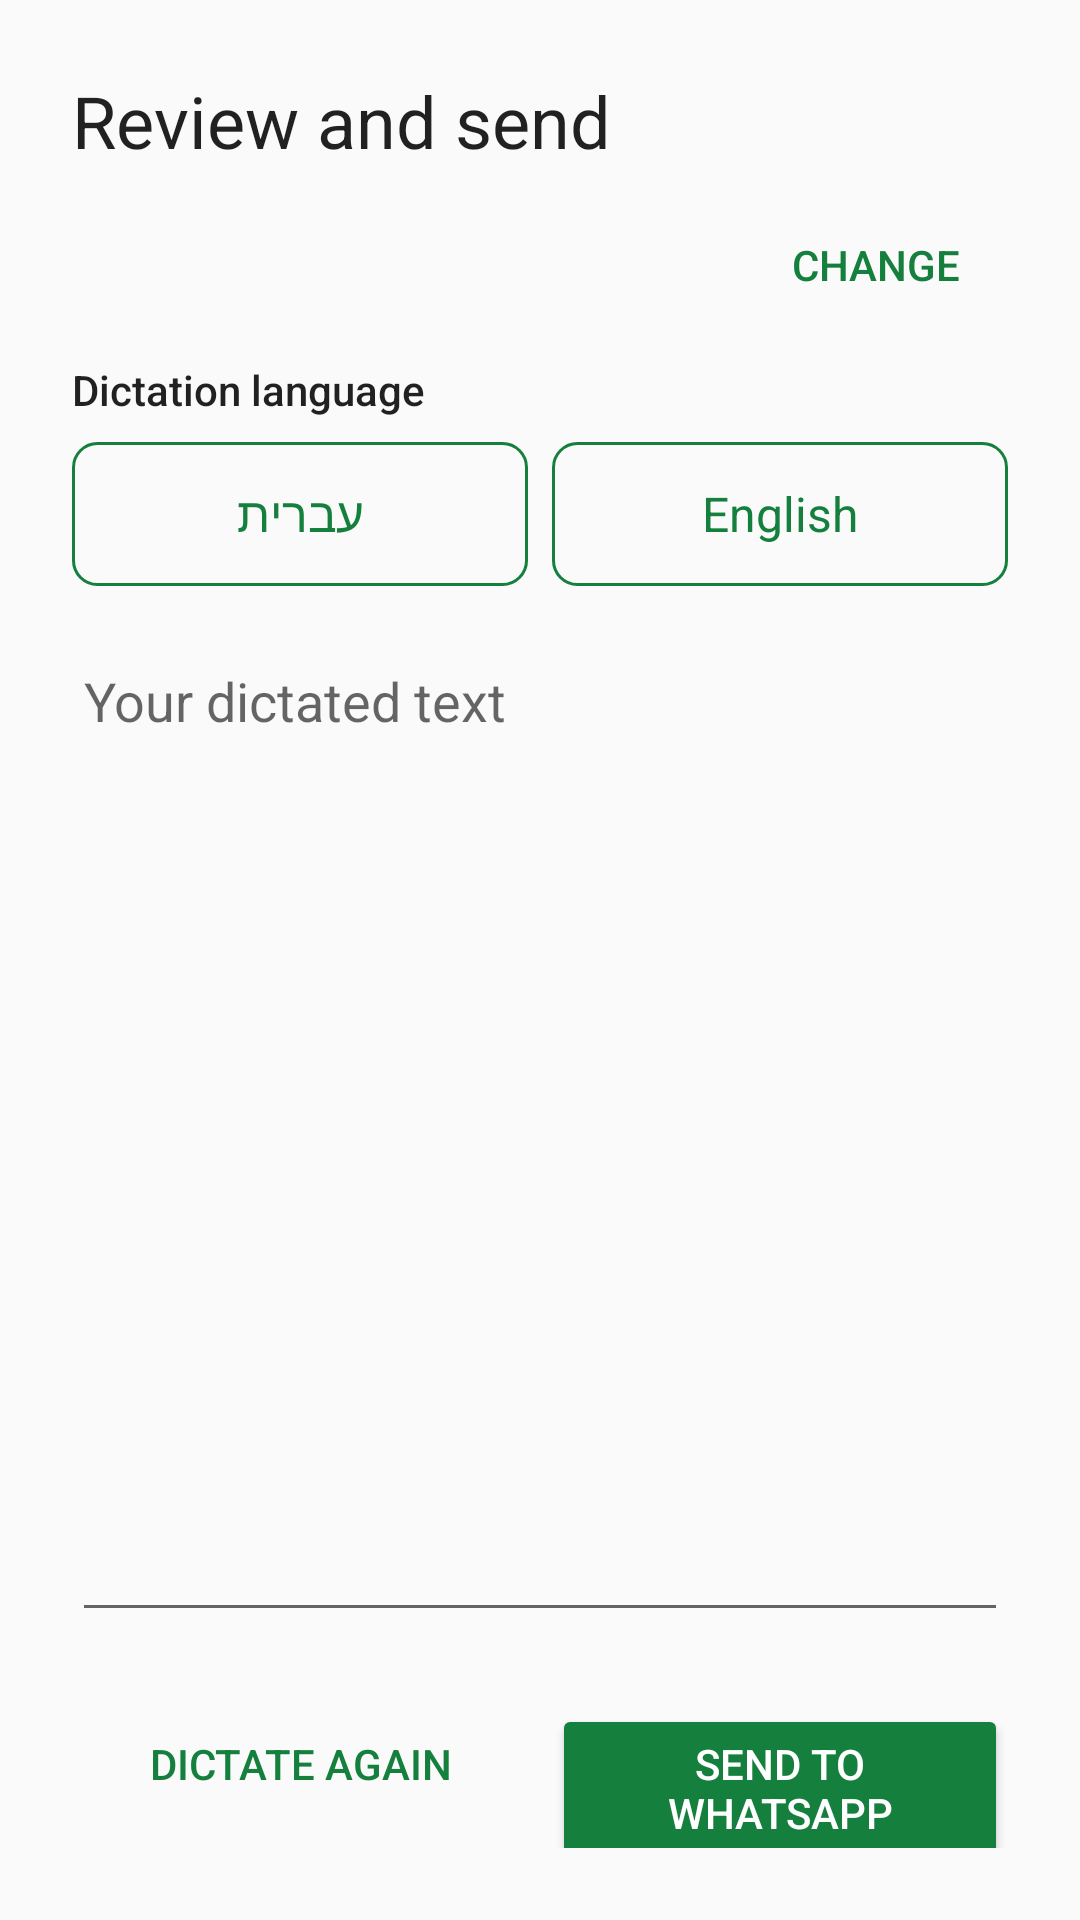

The Android layout XML behind this screen, and the referenced resources:
<!-- AndroidManifest.xml: application theme Theme.App -->
<!-- res/layout/activity_review.xml -->
<?xml version="1.0" encoding="utf-8"?>
<LinearLayout xmlns:android="http://schemas.android.com/apk/res/android"
    android:id="@+id/root"
    android:layout_width="match_parent"
    android:layout_height="match_parent"
    android:orientation="vertical"
    android:padding="24dp">

    <TextView
        android:layout_width="match_parent"
        android:layout_height="wrap_content"
        android:accessibilityHeading="true"
        android:text="@string/review_title"
        android:textAppearance="@style/Text.Title" />

    <LinearLayout
        android:layout_width="match_parent"
        android:layout_height="wrap_content"
        android:layout_marginTop="8dp"
        android:gravity="center_vertical"
        android:orientation="horizontal">

        <TextView
            android:id="@+id/recipient"
            android:layout_width="0dp"
            android:layout_height="wrap_content"
            android:layout_weight="1"
            android:textAppearance="@style/Text.Body" />

        <Button
            android:id="@+id/change_number"
            style="@style/Button.Secondary"
            android:layout_width="wrap_content"
            android:layout_height="wrap_content"
            android:minHeight="48dp"
            android:text="@string/change" />
    </LinearLayout>

    <TextView
        android:layout_width="match_parent"
        android:layout_height="wrap_content"
        android:layout_marginTop="8dp"
        android:text="@string/language_label"
        android:textAppearance="@style/Text.Label" />

    <RadioGroup
        android:id="@+id/language"
        android:layout_width="match_parent"
        android:layout_height="wrap_content"
        android:layout_marginTop="8dp"
        android:orientation="horizontal">

        <RadioButton
            android:id="@+id/lang_hebrew"
            style="@style/Segment"
            android:layout_width="0dp"
            android:layout_height="wrap_content"
            android:layout_marginEnd="8dp"
            android:layout_weight="1"
            android:text="@string/lang_hebrew" />

        <RadioButton
            android:id="@+id/lang_english"
            style="@style/Segment"
            android:layout_width="0dp"
            android:layout_height="wrap_content"
            android:layout_weight="1"
            android:text="@string/lang_english" />
    </RadioGroup>

    
    <EditText
        android:id="@+id/text"
        android:layout_width="match_parent"
        android:layout_height="0dp"
        android:layout_marginTop="16dp"
        android:layout_weight="1"
        android:gravity="top|start"
        android:hint="@string/text_hint"
        android:importantForAutofill="no"
        android:inputType="textMultiLine|textCapSentences"
        android:scrollbars="vertical"
        android:textSize="18sp" />

    <LinearLayout
        android:layout_width="match_parent"
        android:layout_height="wrap_content"
        android:layout_marginTop="16dp"
        android:orientation="horizontal">

        <Button
            android:id="@+id/dictate_again"
            style="@style/Button.Secondary"
            android:layout_width="0dp"
            android:layout_height="wrap_content"
            android:layout_marginEnd="8dp"
            android:layout_weight="1"
            android:text="@string/dictate_again" />

        <Button
            android:id="@+id/send"
            style="@style/Button.Primary"
            android:layout_width="0dp"
            android:layout_height="wrap_content"
            android:layout_weight="1"
            android:text="@string/send" />
    </LinearLayout>
</LinearLayout>
<!-- resources referenced by this layout -->
<resources>
  <string name="change">Change</string>
  <string name="dictate_again">Dictate again</string>
  <string name="lang_english" translatable="false">English</string>
  <string name="lang_hebrew" translatable="false">עברית</string>
  <string name="language_label">Dictation language</string>
  <string name="review_title">Review and send</string>
  <string name="send">Send to WhatsApp</string>
  <string name="text_hint">Your dictated text</string>
  <style name="Button.Primary" parent="@android:style/Widget.Material.Button">
          <item name="android:backgroundTint">@color/brand</item>
          <item name="android:textColor">@android:color/white</item>
          <item name="android:minHeight">56dp</item>
      </style>
  <style name="Button.Secondary" parent="@android:style/Widget.Material.Button.Borderless.Colored">
          <item name="android:minHeight">56dp</item>
      </style>
  <style name="Segment" parent="@android:style/Widget.Material.CompoundButton.RadioButton">
          <item name="android:button">@null</item>
          <item name="android:background">@drawable/segment_background</item>
          <item name="android:textColor">@color/segment_text</item>
          <item name="android:gravity">center</item>
          <item name="android:minHeight">48dp</item>
          <item name="android:paddingStart">16dp</item>
          <item name="android:paddingEnd">16dp</item>
          <item name="android:textSize">16sp</item>
      </style>
  <style name="Text.Body" parent="@android:style/TextAppearance.Material.Body1" />
  <style name="Text.Label" parent="@android:style/TextAppearance.Material.Body2" />
  <style name="Text.Title" parent="@android:style/TextAppearance.Material.Headline" />
  <style name="Theme.App" parent="Base.Theme.App" />
  <color name="brand">#15803D</color>
  <!-- drawable segment_background (drawable) -->
  <?xml version="1.0" encoding="utf-8"?>
  <selector xmlns:android="http://schemas.android.com/apk/res/android">
      <item android:state_checked="true">
          <shape android:shape="rectangle">
              <solid android:color="@color/brand" />
              <corners android:radius="8dp" />
          </shape>
      </item>
      <item>
          <shape android:shape="rectangle">
              <stroke
                  android:width="1dp"
                  android:color="@color/accent" />
              <corners android:radius="8dp" />
          </shape>
      </item>
  </selector>
  <style name="Base.Theme.App" parent="android:Theme.Material.Light.NoActionBar">
          <item name="android:colorPrimary">@color/brand</item>
          <item name="android:colorPrimaryDark">@color/brand</item>
          <item name="android:colorAccent">@color/accent</item>
          
          <item name="android:statusBarColor">?android:attr/colorBackground</item>
          <item name="android:windowLightStatusBar">true</item>
      </style>
  <color name="accent">#15803D</color>
</resources>
